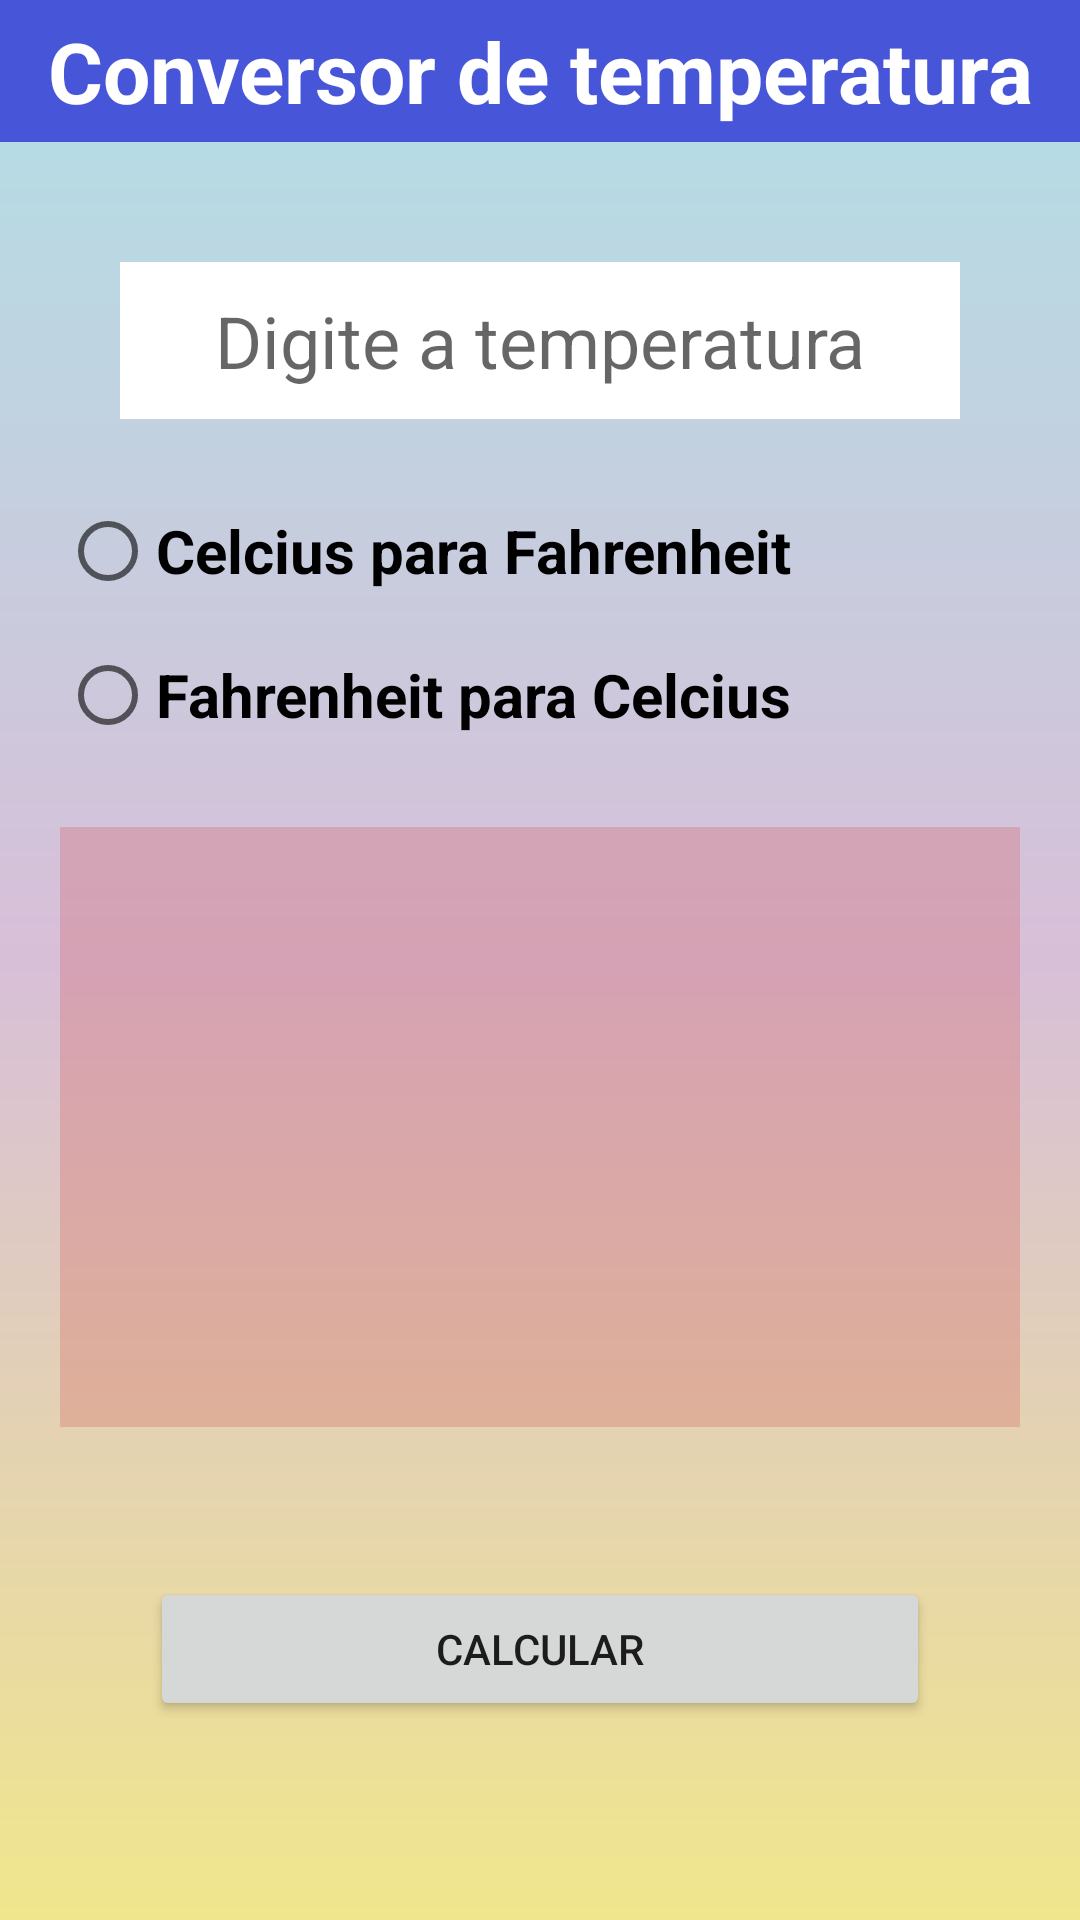

Layout XML and referenced resources for this Android screen:
<!-- AndroidManifest.xml: application theme Theme.TrabalhoCPM -->
<!-- res/layout/activity_temperatura.xml -->
<?xml version="1.0" encoding="utf-8"?>
<androidx.constraintlayout.widget.ConstraintLayout xmlns:android="http://schemas.android.com/apk/res/android"
    xmlns:app="http://schemas.android.com/apk/res-auto"
    xmlns:tools="http://schemas.android.com/tools"
    android:layout_width="match_parent"
    android:layout_height="match_parent"
    tools:context=".Temperatura"
    android:background="@drawable/gradiente3"
    >

    <TextView
        android:id="@+id/titulo"
        android:layout_width="fill_parent"
        android:layout_height="wrap_content"
        android:background="#FFFFFF"
        android:backgroundTint="@color/blue"
        android:gravity="center"
        android:padding="5dp"
        android:text="@string/temperatura"
        android:textColor="@color/white"
        android:textSize="28sp"
        android:textStyle="bold"
        app:layout_constraintEnd_toEndOf="parent"
        app:layout_constraintStart_toStartOf="parent"
        app:layout_constraintTop_toTopOf="parent" />

    <EditText
        android:id="@+id/valorTemperatura"
        android:layout_width="fill_parent"
        android:layout_height="wrap_content"
        android:layout_margin="40dp"
        android:background="@color/white"
        android:ems="10"
        android:gravity="center"
        android:hint="Digite a temperatura"
        android:inputType="numberSigned"
        android:padding="10dp"
        android:textSize="24sp"
        app:layout_constraintEnd_toEndOf="parent"
        app:layout_constraintStart_toStartOf="parent"
        app:layout_constraintTop_toBottomOf="@id/titulo" />

    <RadioGroup
        android:id="@+id/grupoRadio"
        android:layout_width="fill_parent"
        android:layout_height="wrap_content"
        android:layout_margin="20dp"
        app:layout_constraintEnd_toEndOf="parent"
        app:layout_constraintStart_toStartOf="parent"
        app:layout_constraintTop_toBottomOf="@id/valorTemperatura"
        tools:layout_editor_absoluteX="10dp"
        tools:layout_editor_absoluteY="195dp">


        <RadioButton
            android:id="@+id/radioCPF"
            android:layout_width="match_parent"
            android:layout_height="wrap_content"
            android:text="@string/cepf"
            android:textSize="20sp"
            android:textStyle="bold" />

        <RadioButton
            android:id="@+id/radioFPC"
            android:layout_width="match_parent"
            android:layout_height="wrap_content"
            android:text="@string/fpc"
            android:textSize="20sp"
            android:textStyle="bold" />
    </RadioGroup>


    <TextView
        android:id="@+id/saida"
        android:layout_width="fill_parent"
        android:layout_height="200dp"
        android:layout_margin="20dp"
        android:background="#3CCC4343"
        android:gravity="center"
        android:textColor="@color/black"
        android:textSize="30sp"
        app:layout_constraintEnd_toEndOf="parent"
        app:layout_constraintStart_toStartOf="parent"
        app:layout_constraintTop_toBottomOf="@id/grupoRadio" />


    <Button
        android:id="@+id/buttonTemp"
        android:layout_width="fill_parent"
        android:layout_height="wrap_content"
        android:layout_margin="50dp"
        android:text="@string/calculo"
        app:layout_constraintEnd_toEndOf="parent"
        app:layout_constraintStart_toStartOf="parent"
        app:layout_constraintTop_toBottomOf="@id/saida"
        tools:layout_editor_absoluteX="139dp"
        tools:layout_editor_absoluteY="537dp" />

    <TextView
        android:id="@+id/sacudir"
        android:layout_width="fill_parent"
        android:layout_height="wrap_content"
        android:layout_marginTop="40dp"
        android:textStyle="bold"
        android:textSize="20sp"
        android:gravity="center"
        app:layout_constraintEnd_toEndOf="parent"
        app:layout_constraintHorizontal_bias="0.498"
        app:layout_constraintStart_toStartOf="parent"
        app:layout_constraintTop_toBottomOf="@+id/buttonTemp" />


</androidx.constraintlayout.widget.ConstraintLayout>
<!-- resources referenced by this layout -->
<resources>
  <color name="black">#FF000000</color>
  <color name="blue">#4756D8</color>
  <color name="white">#FFFFFFFF</color>
  <!-- drawable gradiente3 (drawable) -->
  <?xml version="1.0" encoding="utf-8"?>
  <shape xmlns:android="http://schemas.android.com/apk/res/android">
      <gradient
          android:startColor="@color/Khaki"
          android:centerColor="@color/Thistle"
          android:endColor="@color/PowderBlue"
          android:angle="90"
          />
  </shape>
  <string name="calculo">Calcular</string>
  <string name="cepf">Celcius para Fahrenheit</string>
  <string name="fpc"> Fahrenheit para Celcius </string>
  <string name="temperatura">Conversor de temperatura</string>
  <style name="Theme.TrabalhoCPM" parent="Theme.MaterialComponents.DayNight.DarkActionBar">
          
          <item name="colorPrimary">@color/purple_500</item>
          <item name="colorPrimaryVariant">@color/purple_700</item>
          <item name="colorOnPrimary">@color/white</item>
          
          <item name="colorSecondary">@color/teal_200</item>
          <item name="colorSecondaryVariant">@color/teal_700</item>
          <item name="colorOnSecondary">@color/black</item>
          
          <item name="android:statusBarColor" tools:targetApi="l">?attr/colorPrimaryVariant</item>
          
      </style>
  <color name="Khaki">#F0E68C</color>
  <color name="Thistle">#D8BFD8</color>
  <color name="PowderBlue">#B0E0E6</color>
  <color name="purple_500">#FF6200EE</color>
  <color name="purple_700">#FF3700B3</color>
  <color name="teal_200">#FF03DAC5</color>
  <color name="teal_700">#FF018786</color>
</resources>
